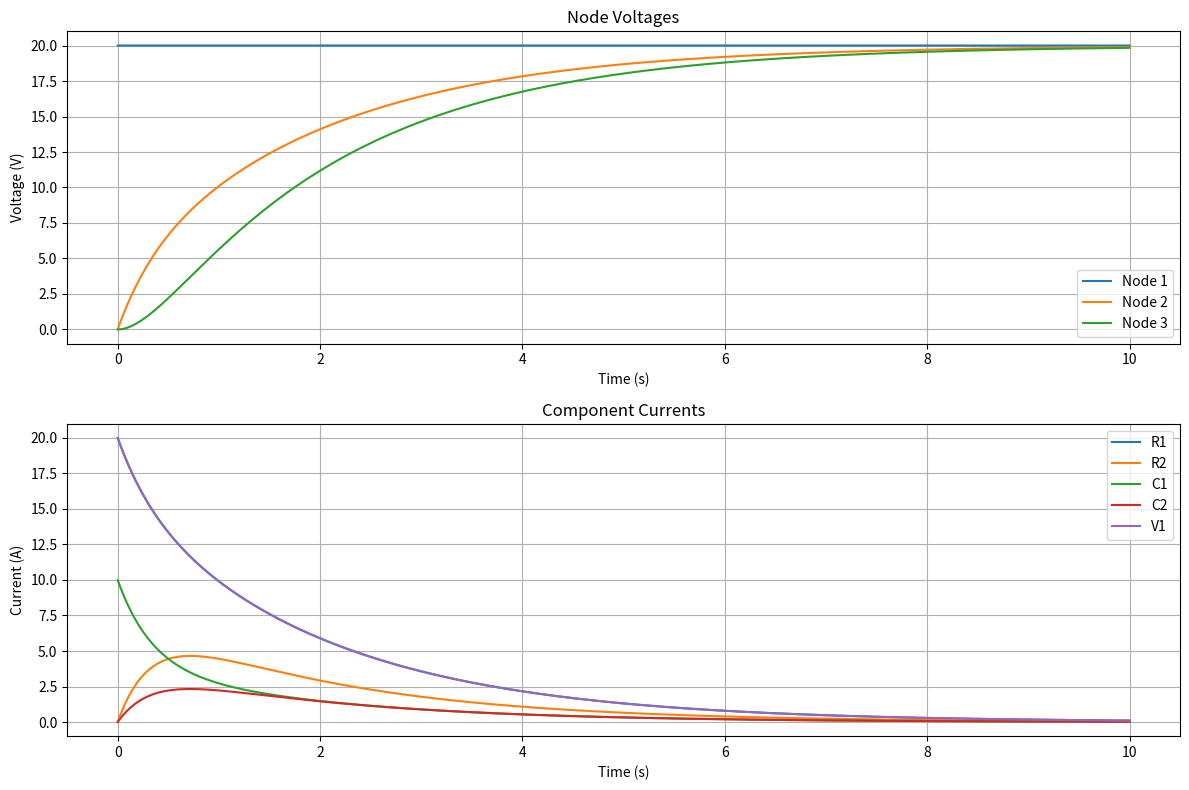

Here is the Python script that generated this plot:
import numpy as np
import matplotlib.pyplot as plt


class CircuitElement:
    def __init__(self, node1, node2, value, name):
        self.node1 = node1
        self.node2 = node2
        self.value = value
        self.name = name


class Circuit:
    def __init__(self):
        self.resistors = []
        self.capacitors = []
        self.inductors = []
        self.voltage_sources = []
        self.num_nodes = 0
        self.max_time = 10
        self.dt = self.max_time / 10000

    def add_resistor(self, node1, node2, resistance, name=None):
        if name is None:
            name = f"R{len(self.resistors) + 1}"
        self.resistors.append(CircuitElement(node1, node2, resistance, name))
        self.num_nodes = max(self.num_nodes, node1, node2)

    def add_capacitor(self, node1, node2, capacitance, name=None):
        if name is None:
            name = f"C{len(self.capacitors) + 1}"
        self.capacitors.append(CircuitElement(node1, node2, capacitance, name))
        self.num_nodes = max(self.num_nodes, node1, node2)

    def add_inductor(self, node1, node2, inductance, name=None):
        if name is None:
            name = f"L{len(self.inductors) + 1}"
        self.inductors.append(CircuitElement(node1, node2, inductance, name))
        self.num_nodes = max(self.num_nodes, node1, node2)

    def add_voltage_source(self, node1, node2, voltage, name=None):
        if name is None:
            name = f"V{len(self.voltage_sources) + 1}"
        self.voltage_sources.append(CircuitElement(node2, node1, voltage, name))
        self.num_nodes = max(self.num_nodes, node1, node2)

    def build_system_matrices(self, t, prev_voltages=None, prev_currents=None):
        n = self.num_nodes
        m = len(self.voltage_sources) + len(self.inductors)
        Y = np.zeros((n + m, n + m))
        I = np.zeros(n + m)

        # Add resistor contributions
        for r in self.resistors:
            if r.node1 > 0:
                Y[r.node1 - 1, r.node1 - 1] += 1 / r.value
                if r.node2 > 0:
                    Y[r.node1 - 1, r.node2 - 1] -= 1 / r.value
            if r.node2 > 0:
                Y[r.node2 - 1, r.node2 - 1] += 1 / r.value
                if r.node1 > 0:
                    Y[r.node2 - 1, r.node1 - 1] -= 1 / r.value

        # Add capacitor contributions using trapezoidal integration
        for i, c in enumerate(self.capacitors):
            conductance = 2 * c.value / self.dt
            if c.node1 > 0:
                Y[c.node1 - 1, c.node1 - 1] += conductance
                if c.node2 > 0:
                    Y[c.node1 - 1, c.node2 - 1] -= conductance
            if c.node2 > 0:
                Y[c.node2 - 1, c.node2 - 1] += conductance
                if c.node1 > 0:
                    Y[c.node2 - 1, c.node1 - 1] -= conductance

            if prev_voltages is not None:
                i_hist = 2 * c.value / self.dt * (
                        (prev_voltages[c.node1 - 1] if c.node1 > 0 else 0) -
                        (prev_voltages[c.node2 - 1] if c.node2 > 0 else 0)
                )
                if c.node1 > 0:
                    I[c.node1 - 1] += i_hist
                if c.node2 > 0:
                    I[c.node2 - 1] -= i_hist

        # Add inductor contributions
        for i, l in enumerate(self.inductors):
            curr_idx = n + i

            if l.node1 > 0:
                Y[curr_idx, l.node1 - 1] = 1
                Y[l.node1 - 1, curr_idx] = 1
            if l.node2 > 0:
                Y[curr_idx, l.node2 - 1] = -1
                Y[l.node2 - 1, curr_idx] = -1

            Y[curr_idx, curr_idx] = -l.value / self.dt

            if prev_currents is not None:
                I[curr_idx] = -l.value / self.dt * prev_currents[i]

        # Add voltage source contributions
        offset = n + len(self.inductors)
        for i, v in enumerate(self.voltage_sources):
            curr_idx = offset + i

            if v.node1 > 0:
                Y[curr_idx, v.node1 - 1] = 1
                Y[v.node1 - 1, curr_idx] = 1
            if v.node2 > 0:
                Y[curr_idx, v.node2 - 1] = -1
                Y[v.node2 - 1, curr_idx] = -1

            I[curr_idx] = v.value

        return Y, I

    def calculate_component_currents(self, voltages, currents, t_idx):
        component_currents = {}

        # Calculate currents through resistors
        for r in self.resistors:
            v1 = voltages[t_idx, r.node1 - 1] if r.node1 > 0 else 0
            v2 = voltages[t_idx, r.node2 - 1] if r.node2 > 0 else 0
            current = (v1 - v2) / r.value
            component_currents[r.name] = current

        # Calculate currents through capacitors
        for c in self.capacitors:
            v1 = voltages[t_idx, c.node1 - 1] if c.node1 > 0 else 0
            v2 = voltages[t_idx, c.node2 - 1] if c.node2 > 0 else 0
            if t_idx > 0:
                v1_prev = voltages[t_idx - 1, c.node1 - 1] if c.node1 > 0 else 0
                v2_prev = voltages[t_idx - 1, c.node2 - 1] if c.node2 > 0 else 0
                current = c.value * ((v1 - v2) - (v1_prev - v2_prev)) / self.dt
            else:
                current = c.value * (v1 - v2) / self.dt
            component_currents[c.name] = current

        # Get currents through inductors (already calculated in solve)
        for i, l in enumerate(self.inductors):
            component_currents[l.name] = currents[t_idx, i]

        # Get currents through voltage sources
        offset = len(self.inductors)
        for i, v in enumerate(self.voltage_sources):
            component_currents[v.name] = -currents[t_idx, offset + i]

        return component_currents

    def solve(self):
        t = np.arange(0, self.max_time, self.dt)
        n = self.num_nodes
        m = len(self.voltage_sources) + len(self.inductors)

        voltages = np.zeros((len(t), n))
        currents = np.zeros((len(t), m))
        component_currents = {elem.name: np.zeros(len(t)) for elem in
                              self.resistors + self.capacitors + self.inductors + self.voltage_sources}

        # Initial condition (DC solution)
        Y, I = self.build_system_matrices(0)
        solution = np.linalg.solve(Y, I)
        voltages[0, :] = solution[:n]
        currents[0, :] = solution[n:]

        # Calculate initial component currents
        initial_currents = self.calculate_component_currents(voltages, currents, 0)
        for name, current in initial_currents.items():
            component_currents[name][0] = current

        for i in range(1, len(t)):
            Y, I = self.build_system_matrices(t[i], voltages[i - 1, :], currents[i - 1, :])
            solution = np.linalg.solve(Y, I)
            voltages[i, :] = solution[:n]
            currents[i, :] = solution[n:]

            # Calculate and store component currents
            step_currents = self.calculate_component_currents(voltages, currents, i)
            for name, current in step_currents.items():
                component_currents[name][i] = current

        return t, voltages, component_currents

    def plot_results(self, t, voltages, component_currents):
        plt.figure(figsize=(12, 8))

        # Plot node voltages
        plt.subplot(2, 1, 1)
        for i in range(voltages.shape[1]):
            plt.plot(t, voltages[:, i], label=f'Node {i + 1}')
        plt.grid(True)
        plt.xlabel('Time (s)')
        plt.ylabel('Voltage (V)')
        plt.title('Node Voltages')
        plt.legend()

        # Plot component currents
        plt.subplot(2, 1, 2)
        for name, currents in component_currents.items():
            plt.plot(t, currents, label=name)
        plt.grid(True)
        plt.xlabel('Time (s)')
        plt.ylabel('Current (A)')
        plt.title('Component Currents')
        plt.legend()

        plt.tight_layout()
        plt.show()


def simulate_rlc_circuit():
    # Create a series RLC circuit with DC source
    circuit = Circuit()

    # Circuit parameters
    V = 12.0  # Voltage source (V)
    R1 = 1  # Resistance (Ω)
    R2 = 5
    R3 = 4
    L = 2  # Inductance (H)
    C = 1  # Capacitance (F)

    # Add circuit elements
    # Node 0 is ground
    '''
    circuit.add_voltage_source(1, 0, V)
    circuit.add_resistor(1, 2, R)
    circuit.add_capacitor(2, 0, C)
    '''
    '''
    circuit.add_voltage_source(1, 0, V)
    circuit.add_resistor(1, 2, R1)
    circuit.add_resistor(2, 3, R2)
    circuit.add_resistor(2, 4, R3)
    circuit.add_capacitor(4, 0, C)
    circuit.add_inductor(3, 0, L)
    '''

    '''
    circuit.add_voltage_source(1, 0, 40)
    circuit.add_resistor(1, 2, 30)
    circuit.add_inductor(2, 3, 4)
    circuit.add_resistor(3, 0, 50)
    circuit.add_capacitor(3, 0, 2)
    '''


    circuit.add_voltage_source(0, 1, 20)
    circuit.add_resistor(1, 2, 1)
    circuit.add_resistor(2, 3, 1)
    circuit.add_capacitor(2, 0, 0.5)
    circuit.add_capacitor(3, 0, 0.3333)

    '''
    circuit.add_voltage_source(0, 1, 20)
    circuit.add_inductor(1, 2, 1)
    circuit.add_resistor(2, 0, 1)
    '''

    circuit.dt = 1e-3
    circuit.max_time = 10

    t, voltages, component_currents = circuit.solve()
    circuit.plot_results(t, voltages, component_currents)


if __name__ == "__main__":
    simulate_rlc_circuit()
